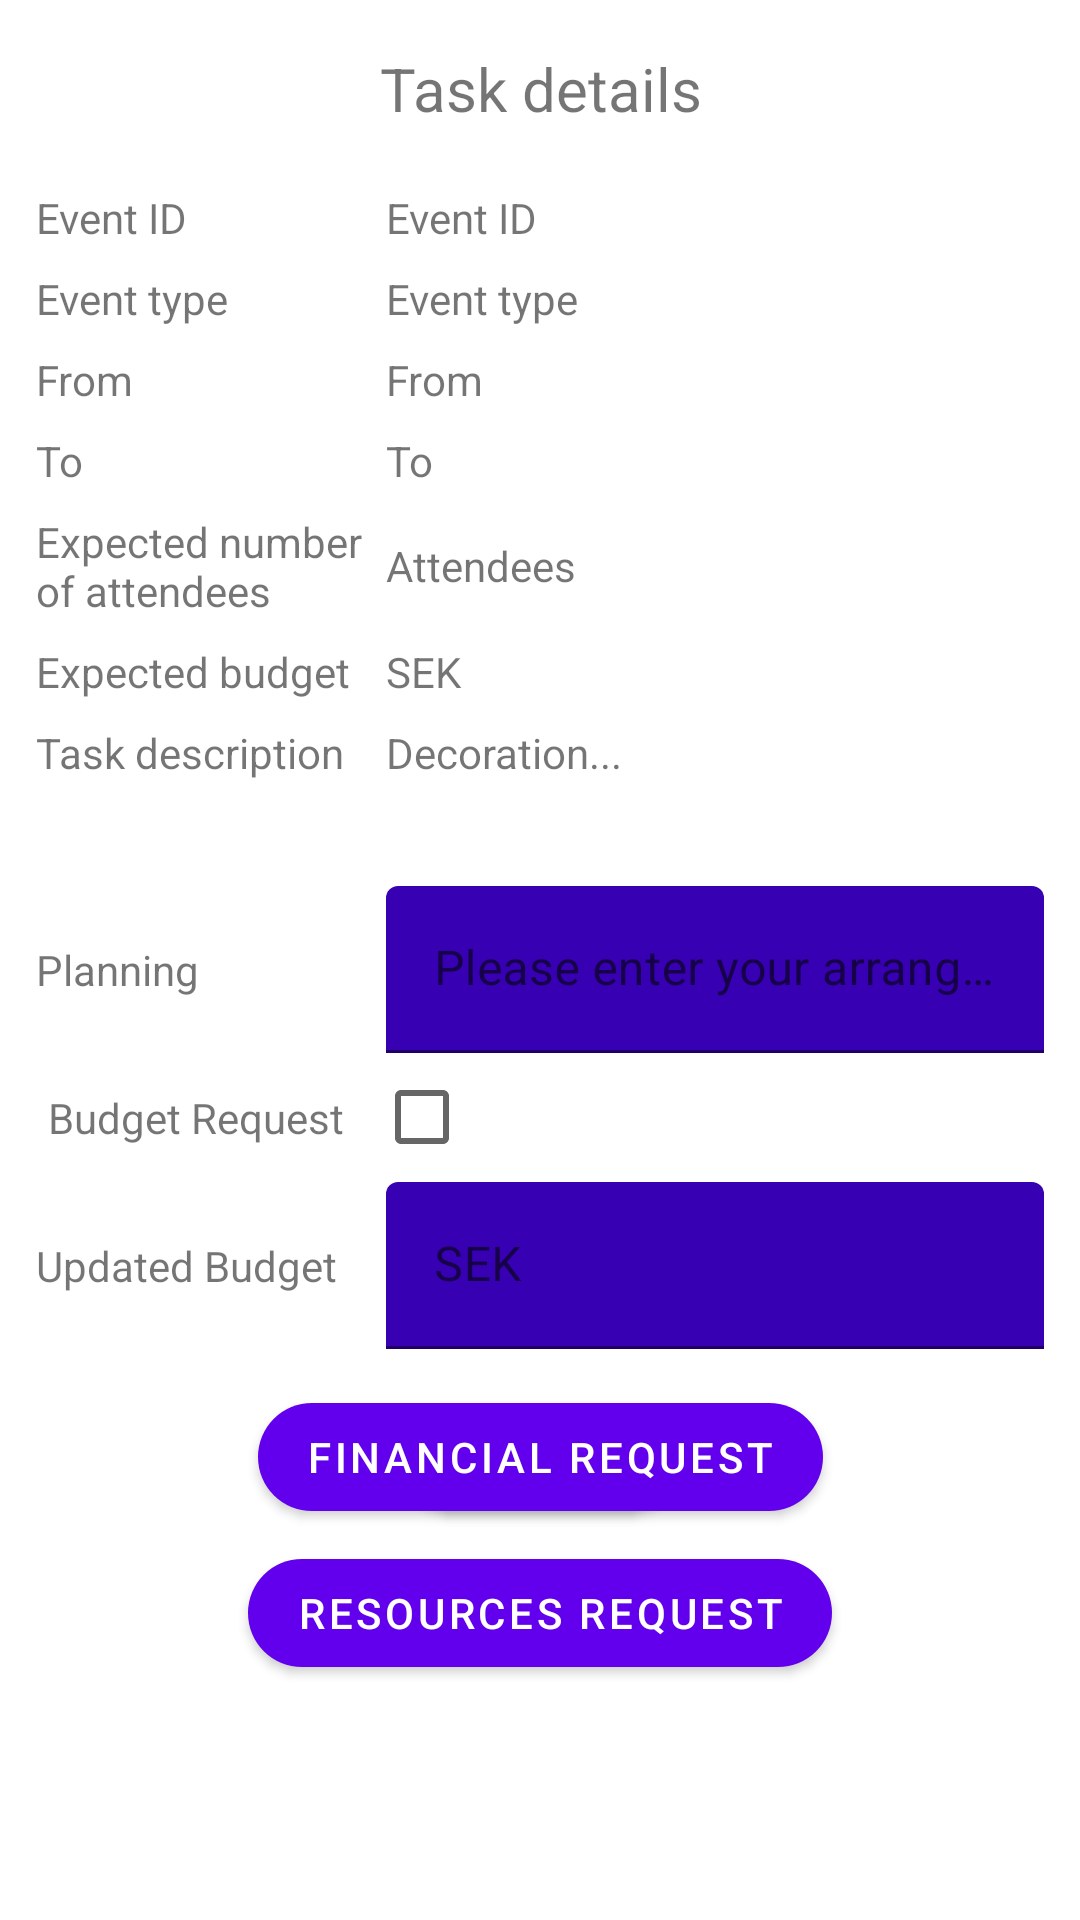

The Android layout XML behind this screen, and the referenced resources:
<!-- AndroidManifest.xml: application theme Theme.SEP -->
<!-- res/layout/fragment_task_details.xml -->
<?xml version="1.0" encoding="utf-8"?>
<FrameLayout xmlns:android="http://schemas.android.com/apk/res/android"
    xmlns:tools="http://schemas.android.com/tools"
    android:layout_width="match_parent"
    android:layout_height="match_parent"
    xmlns:app="http://schemas.android.com/apk/res-auto"
    tools:context=".FragmentTaskDetails">

    <androidx.constraintlayout.widget.ConstraintLayout
        android:layout_width="match_parent"
        android:layout_height="match_parent" >

        <com.google.android.material.textview.MaterialTextView
            android:id="@+id/tv_event_details"
            android:layout_width="match_parent"
            android:layout_height="wrap_content"
            android:text="@string/task_details"
            android:textAlignment="center"
            android:textSize="20sp"

            app:layout_constraintEnd_toEndOf="parent"
            app:layout_constraintStart_toStartOf="parent"
            android:layout_marginTop="16dp"
            android:layout_marginStart="16dp"
            android:layout_marginEnd="16dp"
            app:layout_constraintTop_toTopOf="parent"/>

        <TableLayout
            android:id="@+id/table_task_details"
            android:layout_width="match_parent"
            android:layout_height="0dp"
            android:layout_marginTop="16dp"
            android:layout_marginStart="8dp"
            android:layout_marginEnd="8dp"
            android:stretchColumns="1"
            app:layout_constraintEnd_toEndOf="parent"
            app:layout_constraintStart_toStartOf="parent"
            app:layout_constraintTop_toBottomOf="@id/tv_event_details">

            <TableRow
                android:gravity="center">

                <com.google.android.material.textview.MaterialTextView
                    android:id="@+id/tv_event_id_view_title"
                    android:text="@string/event_id"
                    android:padding="4dp"/>

                <com.google.android.material.textview.MaterialTextView
                    android:id="@+id/tv_event_id_view"
                    android:text="@string/event_id"
                    android:padding="4dp"/>

            </TableRow>
            <TableRow
                android:gravity="center">

                <com.google.android.material.textview.MaterialTextView
                    android:id="@+id/tv_event_type_view_title"
                    android:text="@string/event_type"
                    android:padding="4dp"/>

                <com.google.android.material.textview.MaterialTextView
                    android:id="@+id/tv_event_type_view"
                    android:text="@string/event_type"
                    android:padding="4dp"/>

            </TableRow>
            <TableRow
                android:gravity="center">

                <com.google.android.material.textview.MaterialTextView
                    android:id="@+id/tv_from_view_title"
                    android:text="@string/from"
                    android:padding="4dp"/>

                <com.google.android.material.textview.MaterialTextView
                    android:id="@+id/tv_from_view"
                    android:text="@string/from"
                    android:padding="4dp"/>

            </TableRow>
            <TableRow
                android:gravity="center">

                <com.google.android.material.textview.MaterialTextView
                    android:id="@+id/tv_to_view_title"
                    android:text="@string/to"
                    android:padding="4dp"/>

                <com.google.android.material.textview.MaterialTextView
                    android:id="@+id/tv_to_view"
                    android:text="@string/to"
                    android:padding="4dp"/>

            </TableRow>
            <TableRow
                android:gravity="center">

                <com.google.android.material.textview.MaterialTextView
                    android:id="@+id/tv_attendees_view_title"
                    android:text="@string/expected_number_of_attendees_two_lines"
                    android:padding="4dp"/>

                <com.google.android.material.textview.MaterialTextView
                    android:id="@+id/tv_attendees_view"
                    android:text="@string/attendees"
                    android:padding="4dp"/>

            </TableRow>
            <TableRow
                android:gravity="center">

                <com.google.android.material.textview.MaterialTextView
                    android:id="@+id/tv_budget_view_title"
                    android:text="@string/expected_budget"
                    android:padding="4dp"/>

                <com.google.android.material.textview.MaterialTextView
                    android:id="@+id/tv_budget_view"
                    android:text="@string/sek"
                    android:padding="4dp"/>

            </TableRow>
            <TableRow
                android:gravity="center">

                <com.google.android.material.textview.MaterialTextView
                    android:id="@+id/tv_task_details_title"
                    android:text="@string/task_description"
                    android:padding="4dp"/>

                <com.google.android.material.textview.MaterialTextView
                    android:id="@+id/tv_approved_by_view"
                    android:text="@string/decoration"
                    android:padding="4dp"/>

            </TableRow>
            <TableRow
                android:id="@+id/row_empty"
                android:gravity="center">

                <com.google.android.material.textview.MaterialTextView
                    android:padding="4dp"

                    android:layout_weight="1"
                    android:layout_height="wrap_content"
                    android:layout_width="wrap_content" />

            </TableRow>
            <TableRow
                android:id="@+id/row_planning"
                android:gravity="center">

                <com.google.android.material.textview.MaterialTextView
                    android:text="@string/planning"
                    android:padding="4dp"

                    android:layout_weight="1"
                    android:layout_height="wrap_content"
                    android:layout_width="wrap_content" />

                <com.google.android.material.textfield.TextInputLayout
                    android:id="@+id/ti_task_plan"
                    android:layout_width="wrap_content"
                    android:layout_height="wrap_content"
                    android:layout_weight="5"
                    app:boxBackgroundMode="filled"
                    app:boxBackgroundColor="?colorPrimaryVariant"
                    android:padding="4dp"
                    android:hint="@string/instructions_task_planning">

                    <com.google.android.material.textfield.TextInputEditText
                        android:id="@+id/et_task_plan"
                        android:layout_width="match_parent"
                        android:layout_height="wrap_content"
                        android:inputType="text"
                        app:layout_constraintEnd_toEndOf="parent"
                        app:layout_constraintStart_toStartOf="parent" />
                </com.google.android.material.textfield.TextInputLayout>

            </TableRow>
            <TableRow
                android:id="@+id/row_budget"
                android:gravity="center">

                <com.google.android.material.textview.MaterialTextView
                    android:layout_width="wrap_content"
                    android:layout_height="wrap_content"
                    android:padding="8dp"
                    android:layout_weight="1"
                    android:text="Budget Request" />

                <CheckBox
                    android:id="@+id/cb_budget"
                    android:layout_width="match_parent"
                    android:layout_height="match_parent"
                    android:checked="false"
                     />
            </TableRow>


            <TableRow
                android:id="@+id/row_budget_2"
                android:gravity="center">

                <com.google.android.material.textview.MaterialTextView
                    android:text="@string/updated_budget"
                    android:padding="4dp"
                    android:layout_weight="1"
                    android:layout_height="wrap_content"
                    android:layout_width="wrap_content" />

                <com.google.android.material.textfield.TextInputLayout
                    android:id="@+id/ti_extra_budget"
                    android:layout_width="wrap_content"
                    android:layout_height="wrap_content"
                    android:layout_weight="1"
                    app:boxBackgroundMode="filled"
                    app:boxBackgroundColor="?colorPrimaryVariant"
                    android:padding="4dp"
                    android:hint="@string/sek">

                    <com.google.android.material.textfield.TextInputEditText
                        android:id="@+id/et_extra_budget"
                        android:layout_width="match_parent"
                        android:layout_height="wrap_content"
                        android:inputType="number"
                        app:layout_constraintEnd_toEndOf="parent"
                        app:layout_constraintStart_toStartOf="parent" />
                </com.google.android.material.textfield.TextInputLayout>

            </TableRow>
        </TableLayout>

        <com.google.android.material.button.MaterialButton
            android:id="@+id/btn_submit_task_planning"
            android:layout_width="wrap_content"
            android:layout_height="wrap_content"
            android:text="@string/submit"
            app:layout_constraintEnd_toEndOf="parent"
            app:layout_constraintStart_toStartOf="parent"
            android:layout_marginTop="8dp"
            app:layout_constraintTop_toBottomOf="@+id/table_task_details"
            app:cornerRadius="20dp"/>


        <com.google.android.material.button.MaterialButton
            android:id="@+id/btn_financial_request"
            android:layout_width="wrap_content"
            android:layout_height="wrap_content"
            android:text="@string/financial_request"
            app:layout_constraintEnd_toEndOf="parent"
            app:layout_constraintStart_toStartOf="parent"
            android:layout_marginTop="8dp"
            app:layout_constraintTop_toBottomOf="@+id/table_task_details"
            app:cornerRadius="20dp" />
        <com.google.android.material.button.MaterialButton
            android:id="@+id/btn_resources_request"
            android:layout_width="wrap_content"
            android:layout_height="wrap_content"
            android:text="@string/resources_request"
            app:layout_constraintEnd_toEndOf="parent"
            app:layout_constraintStart_toStartOf="parent"
            android:layout_marginTop="4dp"
            app:layout_constraintTop_toBottomOf="@+id/btn_financial_request"
            app:cornerRadius="20dp"/>



    </androidx.constraintlayout.widget.ConstraintLayout>

</FrameLayout>
<!-- resources referenced by this layout -->
<resources>
  <string name="attendees">Attendees</string>
  <string name="decoration">Decoration...</string>
  <string name="event_id">Event ID</string>
  <string name="event_type">Event type</string>
  <string name="expected_budget">Expected budget</string>
  <string name="expected_number_of_attendees_two_lines">Expected number\nof attendees</string>
  <string name="financial_request">Financial request</string>
  <string name="from">From</string>
  <string name="instructions_task_planning">Please enter your arrangements</string>
  <string name="planning">Planning</string>
  <string name="resources_request">Resources request</string>
  <string name="sek">SEK</string>
  <string name="submit">Submit</string>
  <string name="task_description">Task description</string>
  <string name="task_details">Task details</string>
  <string name="to">To</string>
  <string name="updated_budget">Updated Budget</string>
  <style name="Theme.SEP" parent="Theme.MaterialComponents.DayNight.DarkActionBar">
          
          <item name="colorPrimary">@color/purple_500</item>
          <item name="colorPrimaryVariant">@color/purple_700</item>
          <item name="colorOnPrimary">@color/white</item>
          
          <item name="colorSecondary">@color/teal_200</item>
          <item name="colorSecondaryVariant">@color/teal_700</item>
          <item name="colorOnSecondary">@color/black</item>
          
          <item name="android:statusBarColor">?attr/colorPrimaryVariant</item>
          
      </style>
  <color name="purple_500">#FF6200EE</color>
  <color name="purple_700">#FF3700B3</color>
  <color name="white">#FFFFFFFF</color>
  <color name="teal_200">#FF03DAC5</color>
  <color name="teal_700">#FF018786</color>
  <color name="black">#FF000000</color>
</resources>
